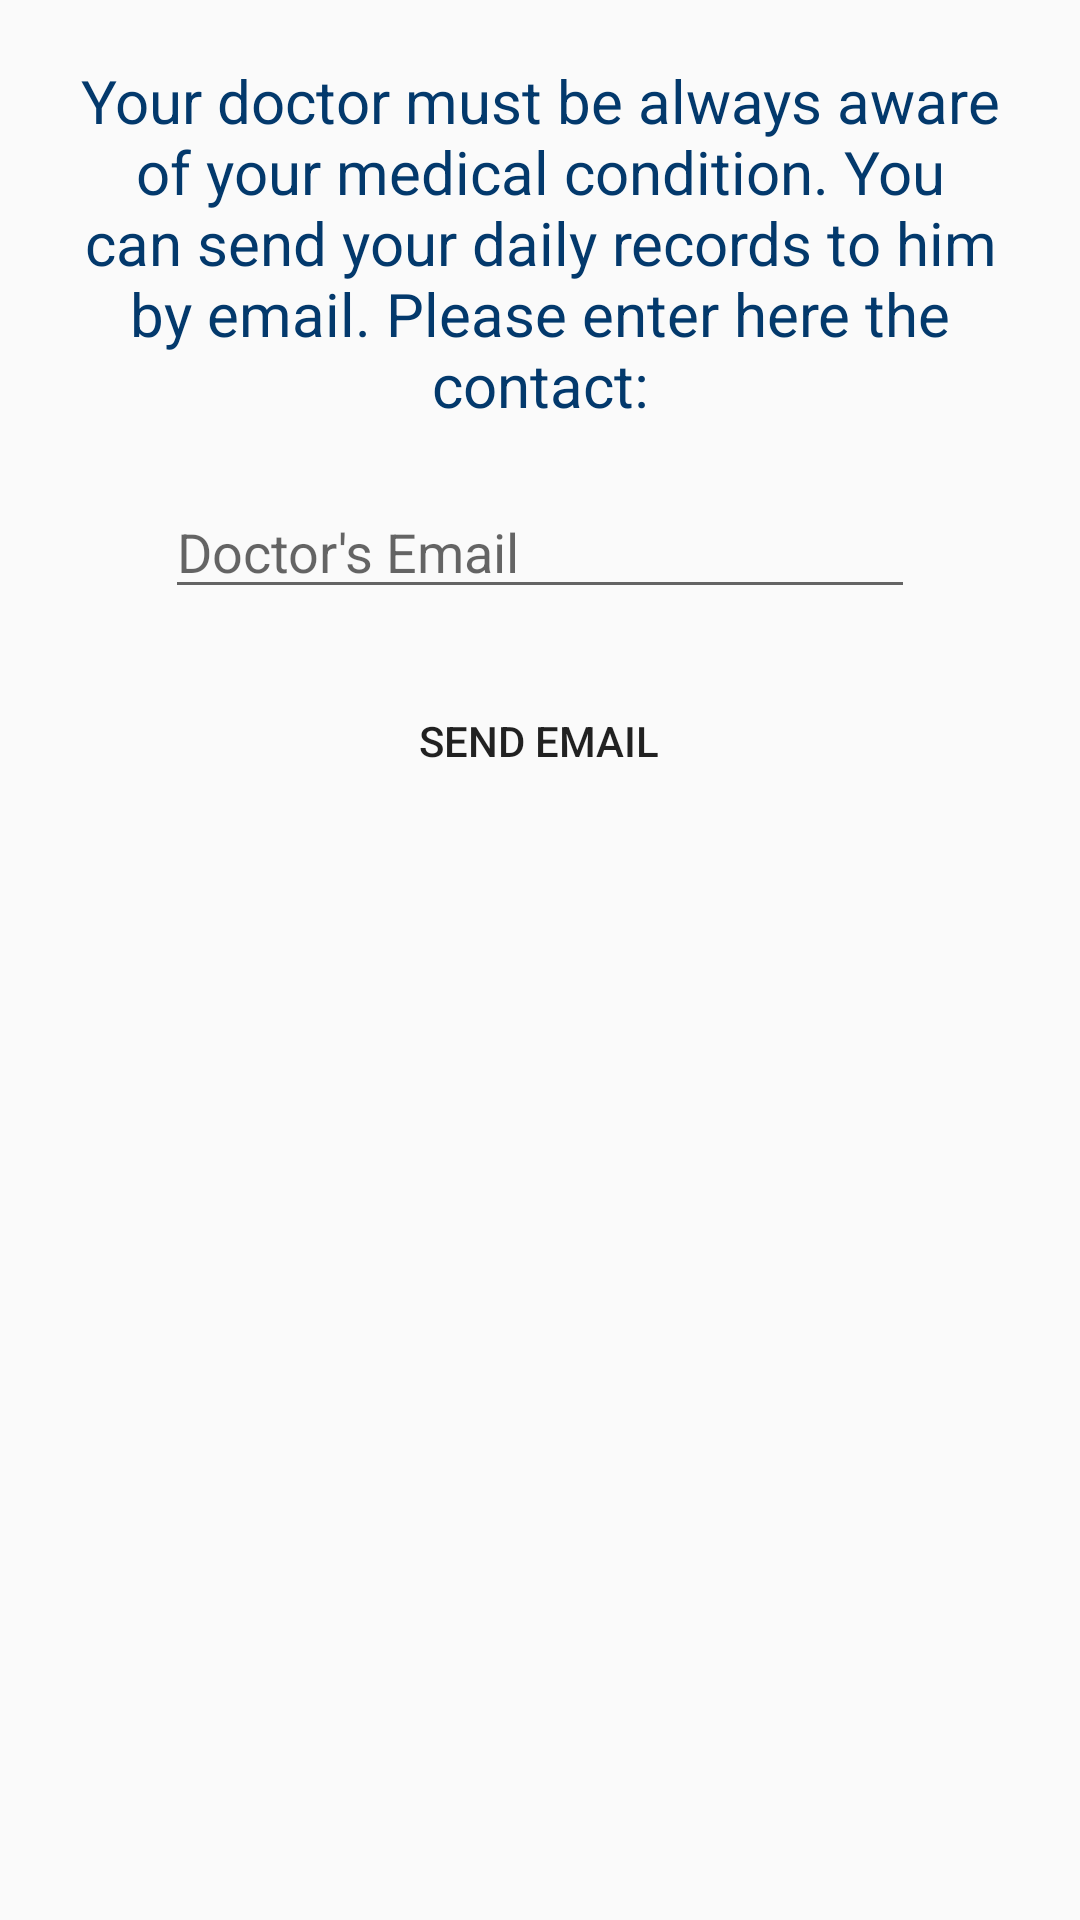

Android layout source for this screen:
<!-- AndroidManifest.xml: application theme AppTheme -->
<!-- res/layout/activity_doctor_comunication.xml -->
<?xml version="1.0" encoding="utf-8"?>
<LinearLayout xmlns:android="http://schemas.android.com/apk/res/android"
    xmlns:tools="http://schemas.android.com/tools"
    android:layout_width="match_parent"
    android:layout_height="wrap_content"
    tools:context=".DoctorComunication"
    android:layout_marginTop="50dp"
    android:orientation="vertical">


    <TextView
        android:id="@+id/email"
        android:layout_width="match_parent"
        android:layout_margin="20sp"
        android:layout_height="wrap_content"
        android:layout_gravity="center"
        android:layout_marginBottom="20dp"
        android:textAlignment="center"
        android:textSize="20sp"
        android:textColor="@color/colorPrimaryDark"
        android:text="Your doctor must be always aware of your medical condition. You can send your daily records to him by email. Please enter here the contact:"
        android:ems="10" />

    <EditText
        android:id="@+id/Doctor_Email"
        android:layout_width="250dp"
        android:layout_height="wrap_content"
        android:ems="10"
        android:layout_marginBottom="20dp"
        android:inputType="textEmailAddress"
        android:hint="@string/doctor_s_email"
        android:singleLine="true"
        android:layout_gravity="center"/>

    <Button
        android:id="@+id/bsend_email"
        android:layout_width="wrap_content"
        android:layout_height="wrap_content"
        android:textColor="@color/common_google_signin_btn_text_dark_pressed"
        android:background="@drawable/bg_button"
        android:text="@string/send_email"
        android:padding="10dp"
        android:layout_gravity="center"/>

</LinearLayout>
<!-- resources referenced by this layout -->
<resources>
  <color name="colorPrimaryDark">#03396c</color>
  <string name="doctor_s_email">Doctor\'s Email</string>
  <string name="send_email">Send Email</string>
  <style name="AppTheme" parent="Theme.AppCompat.Light.DarkActionBar">
          
          <item name="colorPrimary">@color/colorPrimary</item>
          <item name="colorPrimaryDark">@color/colorPrimaryDark</item>
          <item name="colorAccent">@color/colorAccent</item>
      </style>
  <color name="colorPrimary">#6491B9</color>
  <color name="colorAccent">#D81B60</color>
</resources>
